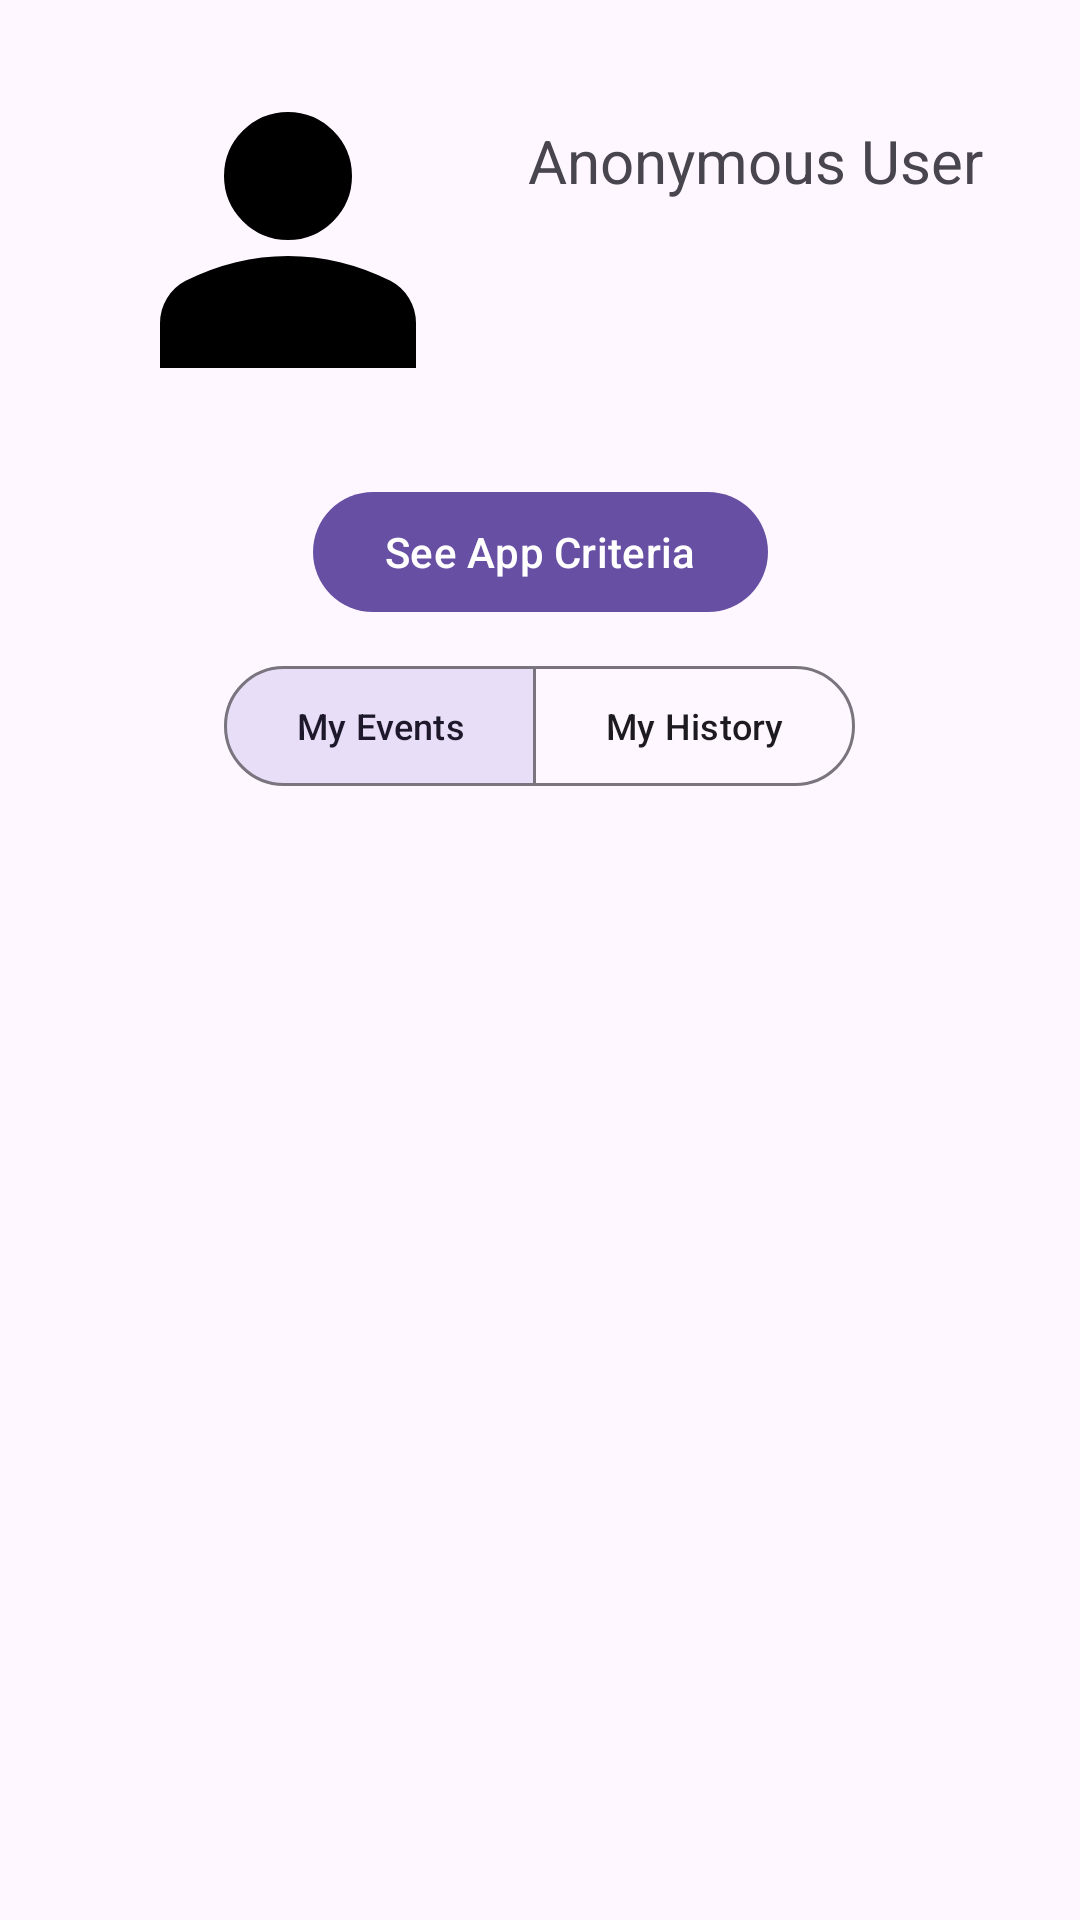

Layout XML and referenced resources for this Android screen:
<!-- AndroidManifest.xml: application theme Base.Theme.Radar -->
<!-- res/layout/fragment_profile.xml -->
<?xml version="1.0" encoding="utf-8"?>
<androidx.constraintlayout.widget.ConstraintLayout xmlns:android="http://schemas.android.com/apk/res/android"
    xmlns:app="http://schemas.android.com/apk/res-auto"
    xmlns:tools="http://schemas.android.com/tools"
    android:layout_width="match_parent"
    android:layout_height="match_parent">

    <RelativeLayout
        android:id="@+id/rellyleyyel"
        android:layout_width="match_parent"
        android:layout_height="wrap_content"
        android:layout_marginTop="16dp"
        app:layout_constraintEnd_toEndOf="parent"
        app:layout_constraintStart_toStartOf="parent"
        app:layout_constraintTop_toTopOf="parent">

        <ImageView
            android:id="@+id/profile_image"
            android:layout_width="128dp"
            android:layout_height="128dp"
            android:layout_alignParentStart="true"
            android:layout_marginStart="32dp"
            android:scaleType="centerCrop"
            android:src="@drawable/ic_person_fill_24dp" />

        <TextView
            android:id="@+id/profile_name"
            android:layout_width="wrap_content"
            android:layout_height="wrap_content"
            android:layout_marginStart="16dp"
            android:layout_marginTop="24dp"
            android:layout_toEndOf="@id/profile_image"
            android:text="Anonymous User"
            android:textSize="20sp" />

        <ImageButton
            android:id="@+id/account_settings_button"
            android:layout_width="24dp"
            android:layout_height="24dp"
            android:layout_alignParentTop="true"
            android:layout_alignParentEnd="true"
            android:layout_marginTop="12dp"
            android:layout_marginEnd="19dp"
            android:background="?attr/selectableItemBackgroundBorderless"
            android:src="@drawable/settings_24dp" />

    </RelativeLayout>

    <com.google.android.material.button.MaterialButton
        android:id="@+id/app_criteria_button"
        android:layout_width="wrap_content"
        android:layout_height="wrap_content"
        android:text="See App Criteria"
        android:textSize="14sp"
        android:layout_marginTop="16dp"
        app:layout_constraintTop_toBottomOf="@id/rellyleyyel"
        app:layout_constraintStart_toStartOf="parent"
        app:layout_constraintEnd_toEndOf="parent"/>

    <com.google.android.material.button.MaterialButtonToggleGroup
        android:id="@+id/profileToggleGroup"
        style="@style/Widget.Material3.Button.IconButton.Outlined"
        android:layout_width="match_parent"
        android:layout_height="wrap_content"
        app:layout_constraintEnd_toEndOf="parent"
        app:layout_constraintStart_toStartOf="parent"
        app:layout_constraintTop_toBottomOf="@id/app_criteria_button"
        app:singleSelection="true"
        app:checkedButton="@id/my_events_filter_button">

        <com.google.android.material.button.MaterialButton
            android:id="@+id/my_events_filter_button"
            style="?attr/materialButtonOutlinedStyle"
            android:layout_width="wrap_content"
            android:layout_height="wrap_content"
            android:text="My Events"
            android:textSize="12sp"
            />

        <com.google.android.material.button.MaterialButton
            android:id="@+id/my_history_filter_button"
            style="?attr/materialButtonOutlinedStyle"
            android:layout_width="wrap_content"
            android:layout_height="wrap_content"
            android:text="My History"
            android:textSize="12sp" />

    </com.google.android.material.button.MaterialButtonToggleGroup>

    <androidx.recyclerview.widget.RecyclerView
        android:id="@+id/my_event_recycler_view"
        android:layout_width="match_parent"
        android:layout_height="0dp"
        android:layout_marginStart="20dp"
        android:layout_marginEnd="20dp"
        app:layout_constraintBottom_toBottomOf="parent"
        app:layout_constraintEnd_toEndOf="parent"
        app:layout_constraintStart_toStartOf="parent"
        app:layout_constraintTop_toBottomOf="@+id/profileToggleGroup" />

</androidx.constraintlayout.widget.ConstraintLayout>
<!-- resources referenced by this layout -->
<resources>
  <!-- drawable ic_person_fill_24dp (drawable) -->
  <vector xmlns:android="http://schemas.android.com/apk/res/android"
      android:width="24dp"
      android:height="24dp"
      android:viewportWidth="960"
      android:viewportHeight="960">
    <path
        android:pathData="M480,480q-66,0 -113,-47t-47,-113q0,-66 47,-113t113,-47q66,0 113,47t47,113q0,66 -47,113t-113,47ZM160,800v-112q0,-34 17.5,-62.5T224,582q62,-31 126,-46.5T480,520q66,0 130,15.5T736,582q29,15 46.5,43.5T800,688v112L160,800Z"
        android:fillColor="#000000"/>
  </vector>
  <style name="Base.Theme.Radar" parent="Theme.Material3.DayNight.NoActionBar">
          
          
      </style>
</resources>
